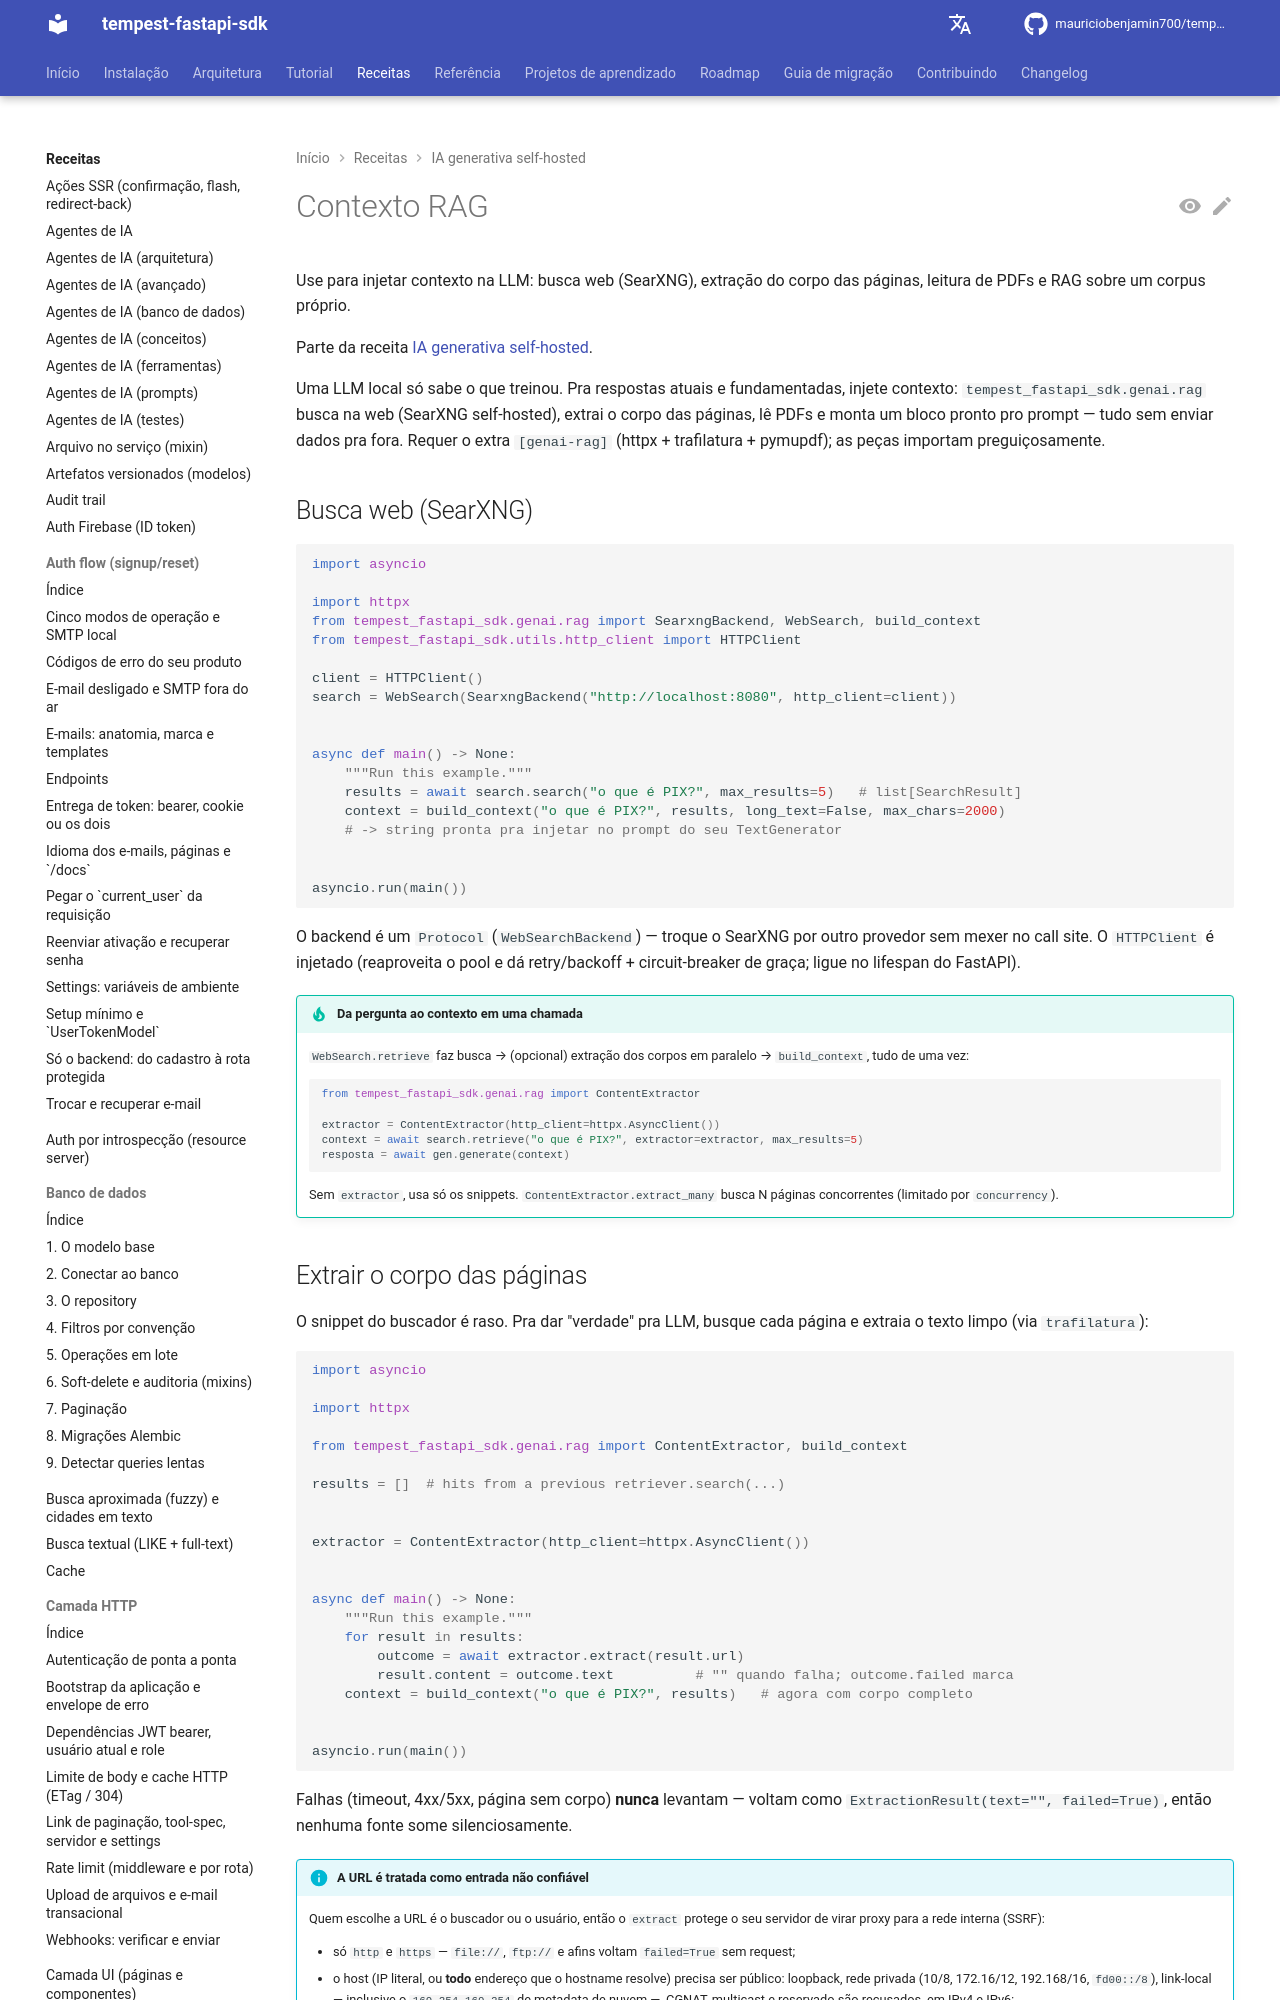

repository: mauriciobenjamin700/tempest-fastapi-sdk · page: recipes/genai/rag/index.html · generator: mkdocs

---
description: "Use para injetar contexto na LLM: busca web (SearXNG), extração do corpo das páginas, leitura de PDFs e RAG sobre um corpus próprio."
---

# Contexto RAG

Use para injetar contexto na LLM: busca web (SearXNG), extração do corpo das páginas, leitura de PDFs e RAG sobre um corpus próprio.

Parte da receita [IA generativa self-hosted](../genai.md).

Uma LLM local só sabe o que treinou. Pra respostas atuais e fundamentadas,
injete contexto: `tempest_fastapi_sdk.genai.rag` busca na web (SearXNG
self-hosted), extrai o corpo das páginas, lê PDFs e monta um bloco pronto
pro prompt — tudo sem enviar dados pra fora. Requer o extra `[genai-rag]`
(httpx + trafilatura + pymupdf); as peças importam preguiçosamente.

## Busca web (SearXNG)

```python
import asyncio

import httpx
from tempest_fastapi_sdk.genai.rag import SearxngBackend, WebSearch, build_context
from tempest_fastapi_sdk.utils.http_client import HTTPClient

client = HTTPClient()
search = WebSearch(SearxngBackend("http://localhost:8080", http_client=client))


async def main() -> None:
    """Run this example."""
    results = await search.search("o que é PIX?", max_results=5)   # list[SearchResult]
    context = build_context("o que é PIX?", results, long_text=False, max_chars=2000)
    # -> string pronta pra injetar no prompt do seu TextGenerator


asyncio.run(main())
```

O backend é um `Protocol` (`WebSearchBackend`) — troque o SearXNG por
outro provedor sem mexer no call site. O `HTTPClient` é injetado
(reaproveita o pool e dá retry/backoff + circuit-breaker de graça; ligue
no lifespan do FastAPI).

!!! tip "Da pergunta ao contexto em uma chamada"
    `WebSearch.retrieve` faz busca → (opcional) extração dos corpos em
    paralelo → `build_context`, tudo de uma vez:

    ```python
    from tempest_fastapi_sdk.genai.rag import ContentExtractor

    extractor = ContentExtractor(http_client=httpx.AsyncClient())
    context = await search.retrieve("o que é PIX?", extractor=extractor, max_results=5)
    resposta = await gen.generate(context)
    ```

    Sem `extractor`, usa só os snippets. `ContentExtractor.extract_many`
    busca N páginas concorrentes (limitado por `concurrency`).
